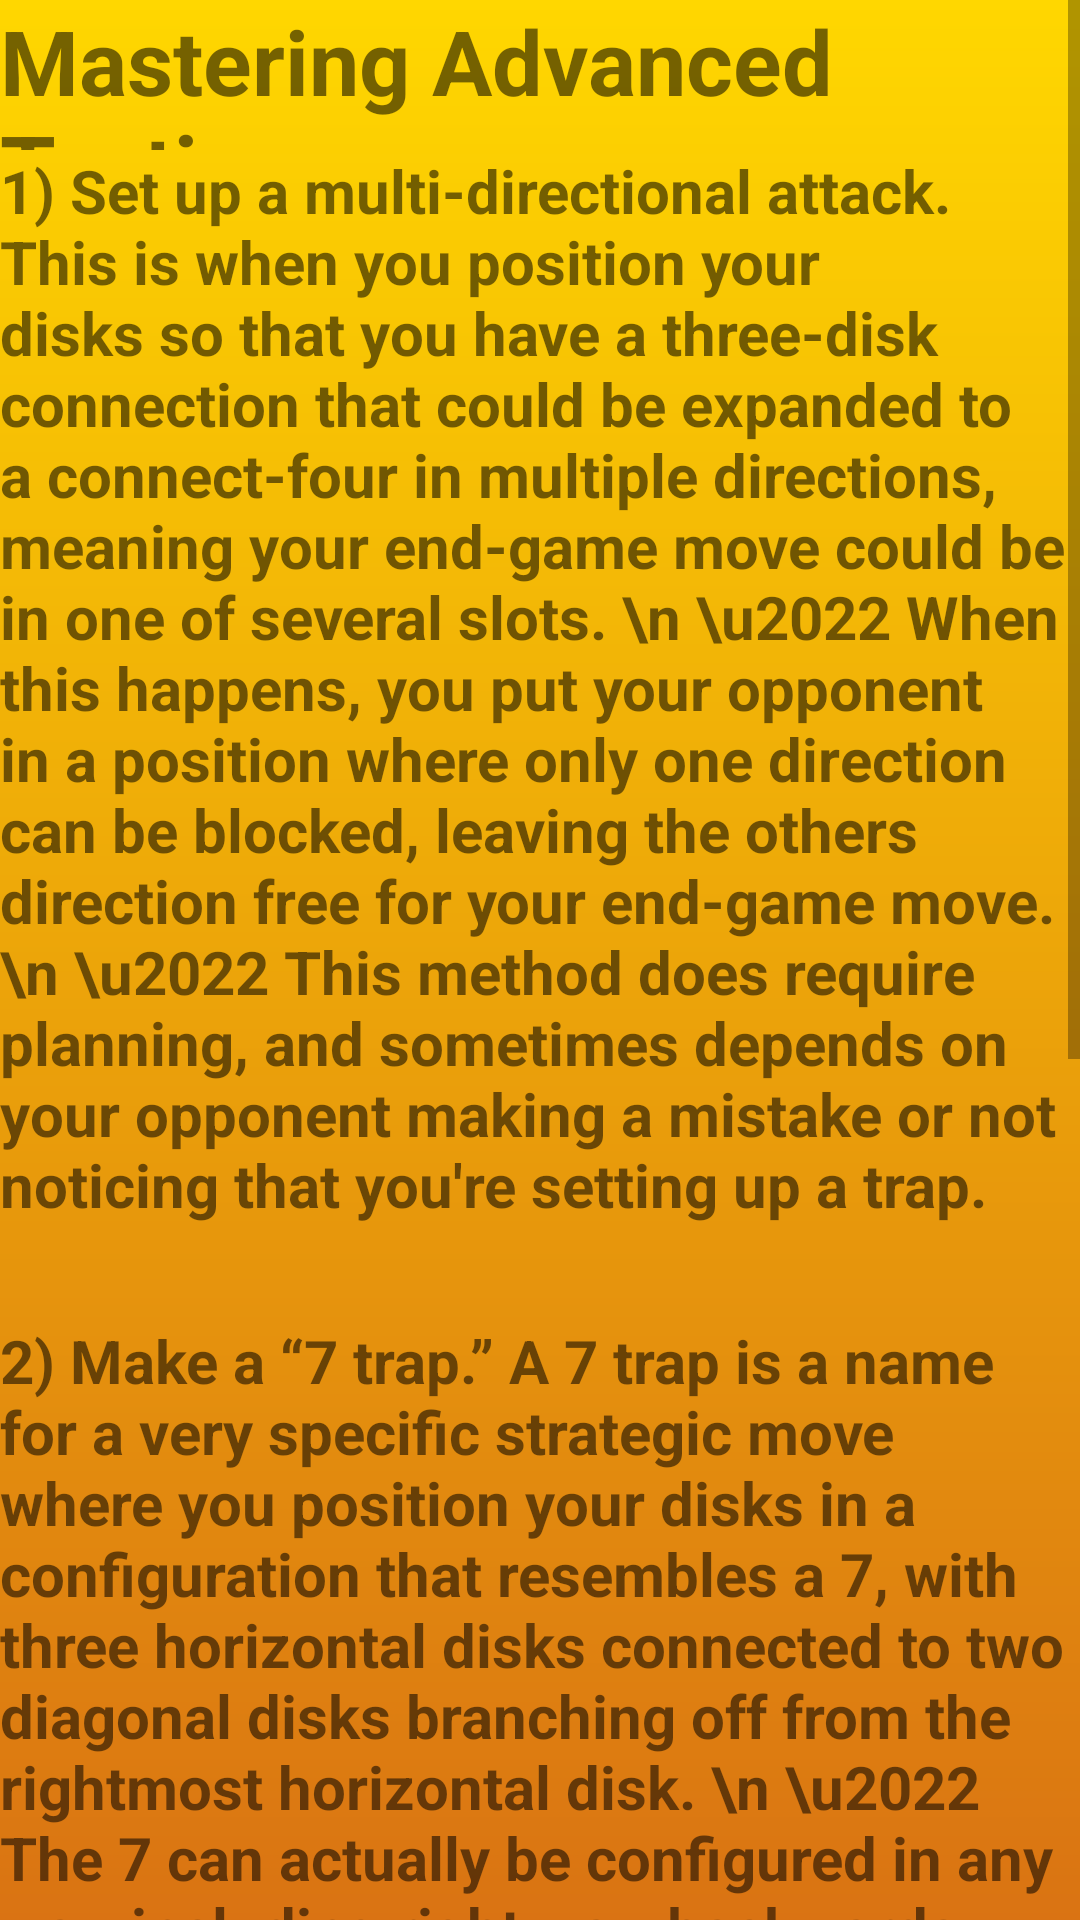

Here is an Android app screen rendered from its layout file. Give the layout XML and the strings, colors and styles it references.
<!-- AndroidManifest.xml: application theme AppTheme -->
<!-- res/layout/activity_advanced_tactics.xml -->
<?xml version="1.0" encoding="utf-8"?>
    <ScrollView
    android:layout_width="match_parent"
    android:layout_height="match_parent"
    xmlns:android="http://schemas.android.com/apk/res/android">

<LinearLayout xmlns:android="http://schemas.android.com/apk/res/android"
    xmlns:app="http://schemas.android.com/apk/res-auto"
    xmlns:tools="http://schemas.android.com/tools"
    android:background="@drawable/gradient2"
    android:layout_width="match_parent"
    android:layout_height="match_parent"
    android:orientation="vertical"
    tools:context="com.example.brandellpetty.connectfour.BeginnerActivity">

    <TextView
        android:layout_width="match_parent"
        android:layout_height="50dp"
        android:textStyle="bold"
        android:text="Mastering Advanced Tactics"
        android:textSize="30dp"/>

    <TextView
        android:layout_width="match_parent"
        android:layout_height="390dp"
        android:textStyle="bold"
        android:textSize="20dp"
        android:text="1) Set up a multi-directional attack. This is when you position your disks so that you have a three-disk connection that could be expanded to a connect-four in multiple directions, meaning your end-game move could be in one of several slots.
\n \u2022 When this happens, you put your opponent in a position where only one direction can be blocked, leaving the others direction free for your end-game move.
\n \u2022 This method does require planning, and sometimes depends on your opponent making a mistake or not noticing that you're setting up a trap."
        />

    <TextView
        android:layout_width="match_parent"
        android:layout_height="360dp"
        android:textStyle="bold"
        android:text="2) Make a “7 trap.” A 7 trap is a name for a very specific strategic move where you position your disks in a configuration that resembles a 7, with three horizontal disks connected to two diagonal disks branching off from the rightmost horizontal disk.
\n \u2022 The 7 can actually be configured in any way, including right way, backwards, upside down, or even upside down and backwards.
\n \u2022 This disk formation is a good strategy because it gives you multiple directions in which you can make a connect-four."
        android:textSize="20dp" />

    <TextView
        android:layout_width="match_parent"
        android:layout_height="360dp"
        android:textStyle="bold"
        android:text="3) Build a septuplet attack. The septuplet attack is similar to the multi-directional attack, but on a much larger scale. As the name suggests, this strategy sets you up to win in one of seven directions. To execute it, you need to create a very specific configuration with your disks, and will need to control:
\n \u2022 The bottom center disk.
\n \u2022 On the second row from the bottom, the slots one in from either side.
\n \u2022 On the third row from the bottom, the three center slots (in a horizontal configuration).
\n \u2022 On the center column, the fourth and fifth slots up from the bottom."
        android:textSize="20dp" />

</LinearLayout>
    </ScrollView>
<!-- resources referenced by this layout -->
<resources>
  <!-- drawable gradient2 (drawable) -->
  <?xml version="1.0" encoding="utf-8"?>
  <shape xmlns:android="http://schemas.android.com/apk/res/android"
      android:shape="rectangle"
      android:padding="10dp">
  
      <gradient android:startColor="#BB2222"
          android:endColor="#FFD700"
          android:angle="90"/>
  
  </shape>
  <style name="AppTheme" parent="Theme.AppCompat.Light.DarkActionBar">
          
      </style>
</resources>
